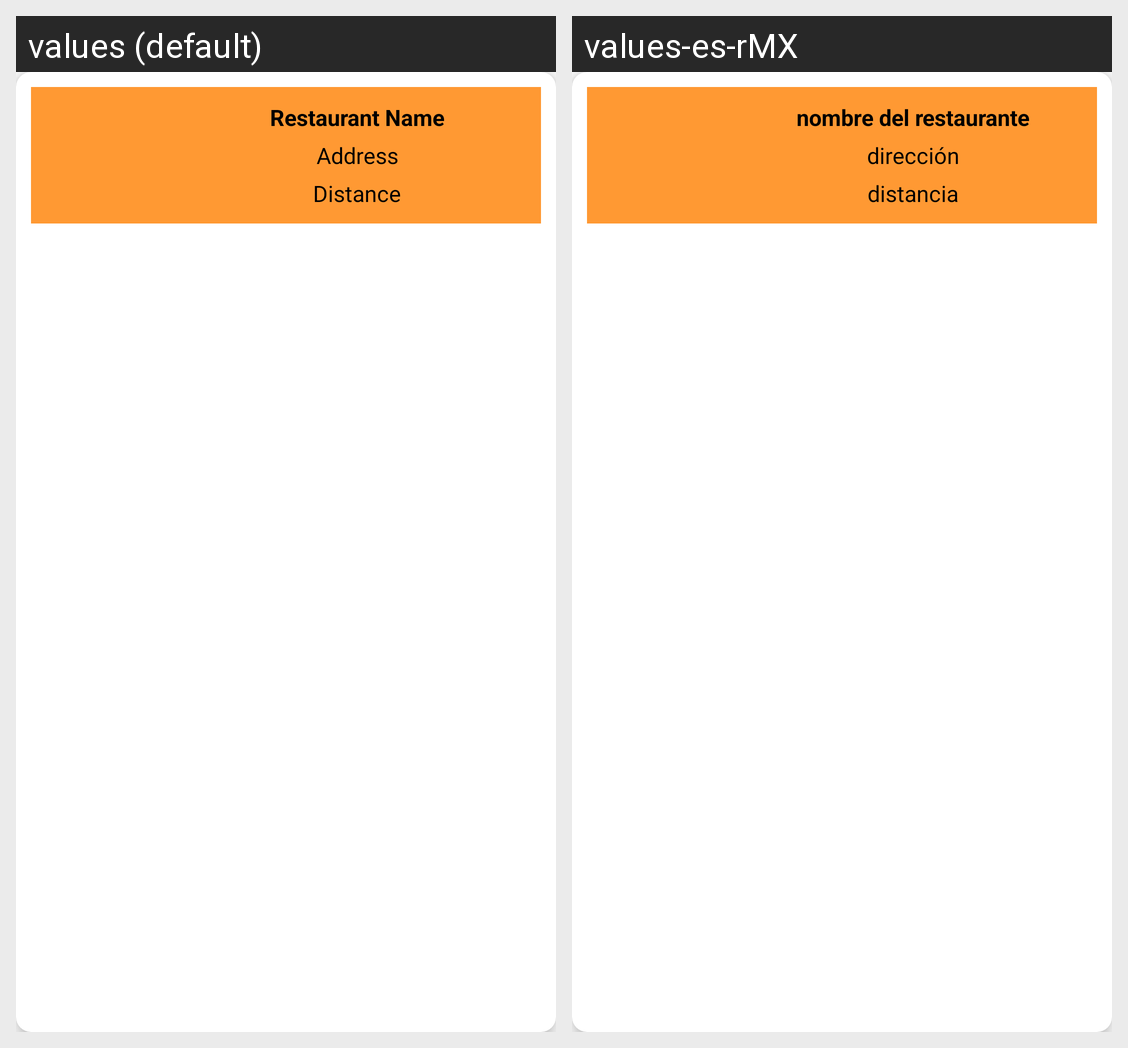

Locale-by-locale string values for the Android screen shown in this grid:
Android screen res/layout/restaurant_search_card.xml rendered under 2 locales, left to right: values (default), values-es-rMX. Device: Nexus 5 (rendered at 1080×1920; each locale shown at half size, 540×960, under a caption strip naming it); theme Theme.RealtimeDatabaseReusuableCodeDoc.
Strings drawn on this screen, with the default value and each locale's value (text and hints the layout hard-codes, and strings that could not be matched under every locale, appear in the picture but are not listed):

restaurant_name
  values: Restaurant Name
  values-es-rMX: nombre del restaurante

address
  values: Address
  values-es-rMX: dirección

distance
  values: Distance
  values-es-rMX: distancia
